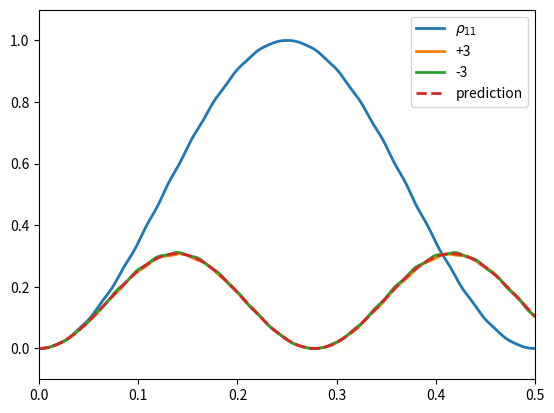

The matplotlib source for this figure:
import numpy as np
from scipy import linalg as lg
from numpy import pi,sin,cos,tan,sqrt, e
import matplotlib.pyplot as plt
from scipy.integrate import odeint


# units in MHz
TRANSITON_FREQUENCY = 177
BIG_OMEGA = 2

DELTA = 3

# BIG OMEGA IS NOT RABI FREQUENCY


## density matrix (much faster)
def equation_system(r,t,Omega,w0,w):
    rho_00, rho_01_r, rho_01_i = r

    rhodot_00 = -2*rho_01_i * Omega*cos(w*t)

    rhodot_01_r = -w0*rho_01_i

    rhodot_01_i = +w0*rho_01_r + (2*rho_00 - 1) * Omega*cos(w*t)

    return rhodot_00, rhodot_01_r, rhodot_01_i


# solution
t = np.linspace(0,1/BIG_OMEGA,200) # time units in terms of microseconds

r_init = np.array([1,0,0]) # initial starting state of the DEs

w,w0 = 2*pi*TRANSITON_FREQUENCY,2*pi*177 # forced oscillation frequency vs energy level frequency
Omega = 2*pi*BIG_OMEGA

solution = odeint(equation_system, r_init, t, args=(Omega,w,w0))
fig, axes = plt.subplots(nrows=1)
axes.plot(t,1-solution[:,0],lw=2,label=r"$\rho_{11}$",color='C0')

w0 = 2*pi*(177+DELTA) # forced oscillation frequency vs energy level frequency
solution = odeint(equation_system, r_init, t, args=(Omega,w,w0))
axes.plot(t,1-solution[:,0],lw=2,label=f"+{DELTA}",color='C1')

w0 = 2*pi*(177-DELTA) # forced oscillation frequency vs energy level frequency
solution = odeint(equation_system, r_init, t, args=(Omega,w,w0))
axes.plot(t,1-solution[:,0],lw=2,label=f"-{DELTA}",color='C2')

amp_factor = 1/(1+(DELTA/BIG_OMEGA)**2)
time_factor = sqrt(1+(DELTA/BIG_OMEGA)**2) # YES I DID IT

prediction = amp_factor*(sin(2*pi*time_factor*BIG_OMEGA/2*t))**2
axes.plot(t,prediction, "--",lw=2,label="prediction",color='C3')


axes.margins(0,0.1)
plt.legend()
plt.show()

